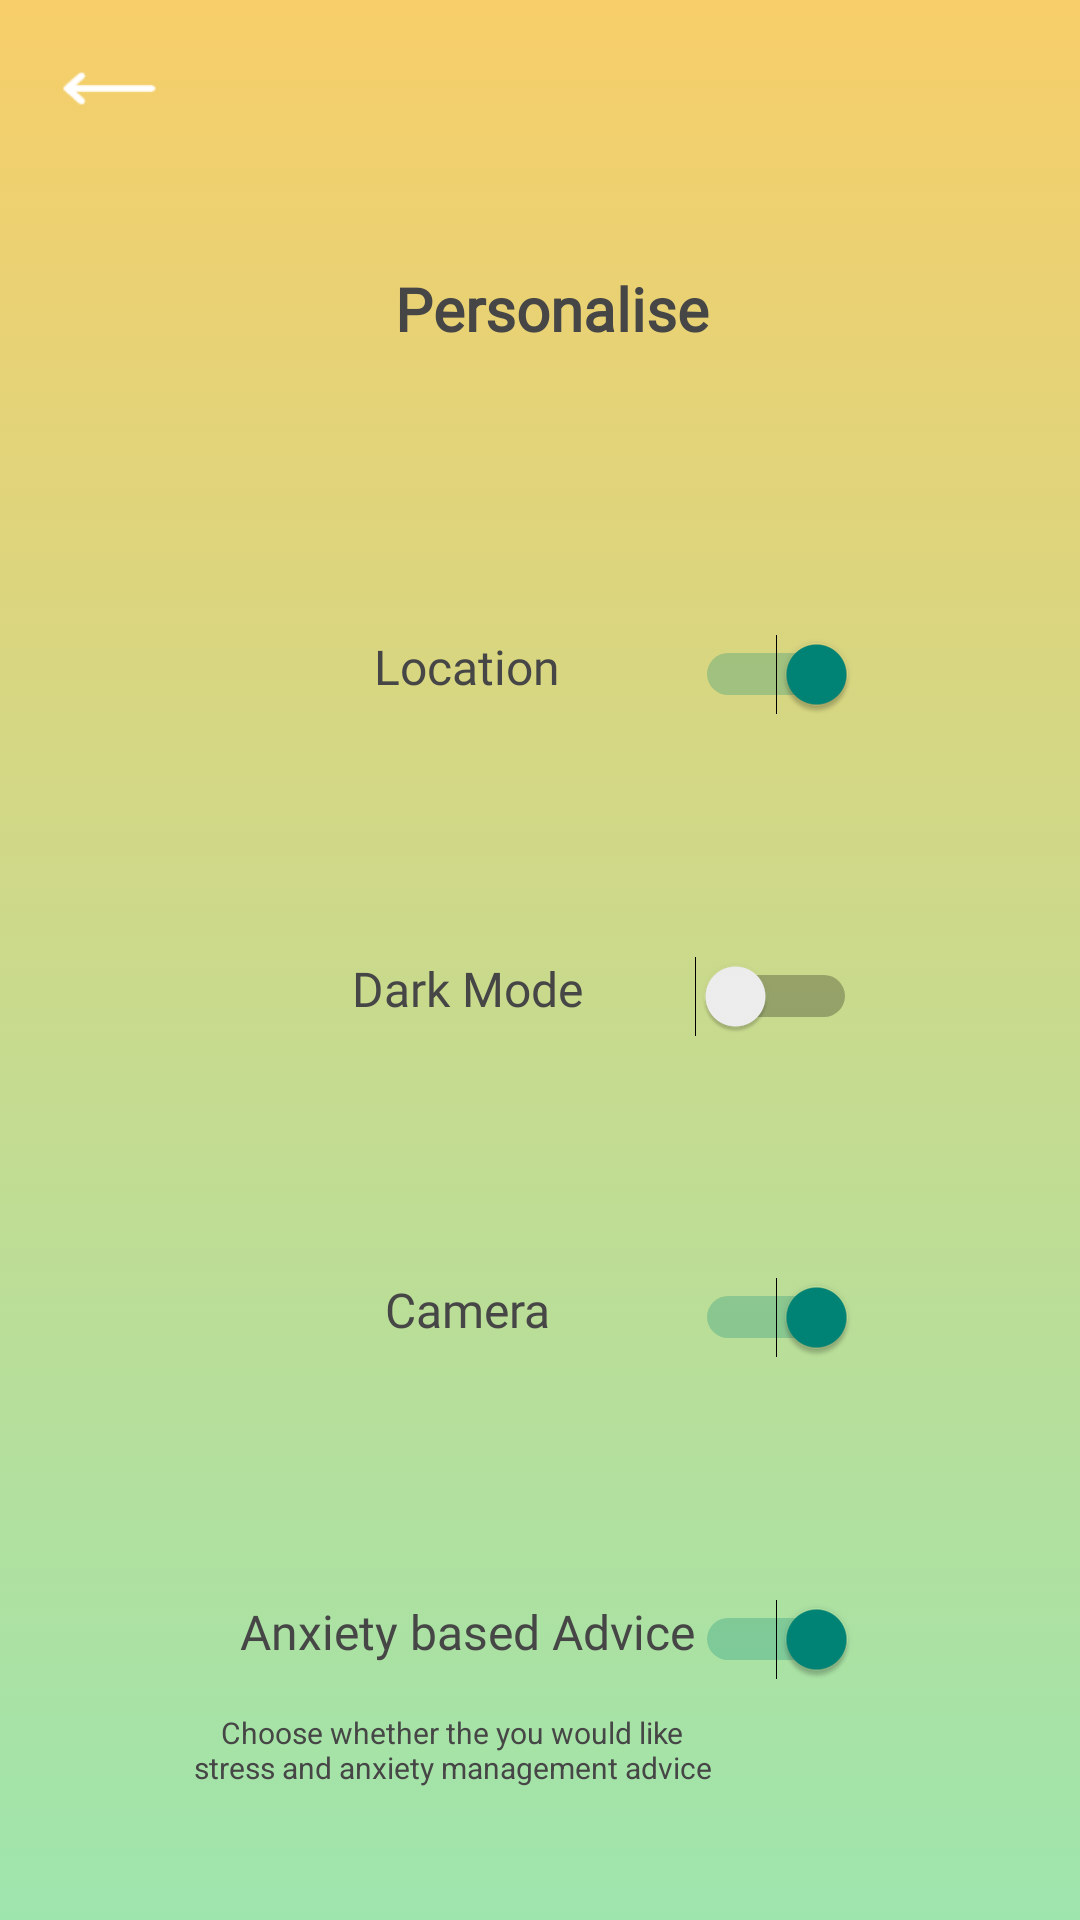

Android layout source for this screen:
<!-- AndroidManifest.xml: application theme Theme.Coursework_Mindplex -->
<!-- res/layout/activity_personalisation.xml -->
<?xml version="1.0" encoding="utf-8"?>
<androidx.constraintlayout.widget.ConstraintLayout xmlns:android="http://schemas.android.com/apk/res/android"
    xmlns:app="http://schemas.android.com/apk/res-auto"
    xmlns:tools="http://schemas.android.com/tools"
    android:layout_width="match_parent"
    android:layout_height="match_parent"
    android:layout_gravity="center|center_horizontal"
    android:background="?attr/bgGradientPrimary"
    tools:context=".PersonalisationActivity">

    <TextView
        android:id="@+id/backBtn7"
        android:layout_width="33dp"
        android:layout_height="29dp"
        android:layout_marginStart="20dp"
        android:layout_marginTop="15dp"
        android:background="@drawable/backarrow"
        android:gravity="top|left"
        android:onClick="backBtnClick"
        android:shadowColor="@color/day_text_grey"
        android:textSize="34sp"
        app:layout_constraintStart_toStartOf="parent"
        app:layout_constraintTop_toTopOf="parent" />

    <Switch
        android:id="@+id/cameraSwitch"
        android:layout_width="0dp"
        android:layout_height="wrap_content"
        android:checked="true"
        android:fontFamily="@font/source_sans_pro"
        android:gravity="center_horizontal"
        android:onClick="updateCamera"
        android:text="Camera"
        android:textColor="?attr/headingTextPrimary"
        android:textColorHighlight="@color/main_gold_btn"
        android:textColorLink="@color/main_gold_btn"
        android:textSize="16sp"
        app:layout_constraintBottom_toTopOf="@+id/anxietyAdviceSwitch"
        app:layout_constraintEnd_toEndOf="@+id/anxietyAdviceSwitch"
        app:layout_constraintHorizontal_bias="0.5"
        app:layout_constraintStart_toStartOf="@+id/anxietyAdviceSwitch"
        app:layout_constraintTop_toBottomOf="@+id/darkModeSwitch" />

    <Switch
        android:id="@+id/anxietyAdviceSwitch"
        android:layout_width="0dp"
        android:layout_height="wrap_content"
        android:layout_marginStart="80dp"
        android:checked="true"
        android:fontFamily="@font/source_sans_pro"
        android:gravity="center_horizontal"
        android:onClick="updateAdvice"
        android:text="Anxiety based Advice"
        android:textColor="?attr/headingTextPrimary"
        android:textColorLink="@color/main_gold_btn"
        android:textSize="16sp"
        app:layout_constraintBottom_toBottomOf="parent"
        app:layout_constraintStart_toStartOf="parent"
        app:layout_constraintTop_toBottomOf="@+id/cameraSwitch" />

    <Switch
        android:id="@+id/locationSwitch"
        android:layout_width="0dp"
        android:layout_height="wrap_content"
        android:checked="true"
        android:fontFamily="@font/source_sans_pro"
        android:gravity="center_horizontal"
        android:onClick="updateLocation"
        android:text="Location"
        android:textColor="?attr/headingTextPrimary"
        android:textColorLink="@color/main_gold_btn"
        android:textSize="16sp"
        app:layout_constraintBottom_toTopOf="@+id/darkModeSwitch"
        app:layout_constraintEnd_toEndOf="@+id/darkModeSwitch"
        app:layout_constraintHorizontal_bias="1.0"
        app:layout_constraintStart_toStartOf="@+id/darkModeSwitch"
        app:layout_constraintTop_toBottomOf="@+id/personaliseTitle" />

    <Switch
        android:id="@+id/darkModeSwitch"
        android:layout_width="0dp"
        android:layout_height="wrap_content"
        android:checked="false"
        android:fontFamily="@font/source_sans_pro"
        android:gravity="center_horizontal"
        android:onClick="updateTheme"
        android:text="Dark Mode"
        android:textColor="?attr/headingTextPrimary"
        android:textColorLink="@color/main_gold_btn"
        android:textSize="16sp"
        app:layout_constraintBottom_toTopOf="@+id/cameraSwitch"
        app:layout_constraintEnd_toEndOf="@+id/cameraSwitch"
        app:layout_constraintHorizontal_bias="0.5"
        app:layout_constraintStart_toStartOf="@+id/cameraSwitch"
        app:layout_constraintTop_toBottomOf="@+id/locationSwitch" />

    <TextView
        android:id="@+id/personaliseTitle"
        android:layout_width="409dp"
        android:layout_height="wrap_content"
        android:layout_marginStart="1dp"
        android:layout_marginTop="9dp"
        android:layout_marginBottom="15dp"
        android:fontFamily="@font/quicksand_bold"
        android:gravity="center_horizontal"
        android:text="Personalise"
        android:textAlignment="center"
        android:textColor="?attr/headingTextPrimary"
        android:textSize="20sp"
        android:textStyle="bold"
        app:layout_constraintBottom_toTopOf="@+id/locationSwitch"
        app:layout_constraintEnd_toEndOf="@+id/locationSwitch"
        app:layout_constraintStart_toStartOf="@+id/locationSwitch"
        app:layout_constraintTop_toTopOf="parent" />

    <TextView
        android:id="@+id/textHelper"
        android:layout_width="176dp"
        android:layout_height="53dp"
        android:layout_marginTop="24dp"
        android:gravity="center"
        android:text="Choose whether the you would like stress and anxiety management advice"
        android:textAlignment="center"
        android:textColor="?attr/headingTextPrimary"
        android:textSize="10sp"
        app:layout_constraintEnd_toEndOf="parent"
        app:layout_constraintHorizontal_bias="0.34"
        app:layout_constraintStart_toStartOf="parent"
        app:layout_constraintTop_toTopOf="@+id/anxietyAdviceSwitch" />

</androidx.constraintlayout.widget.ConstraintLayout>
<!-- resources referenced by this layout -->
<resources>
  <color name="day_text_grey">#464646</color>
  <color name="main_gold_btn">#dfb449</color>
  <!-- drawable backarrow: png bitmap (drawable, 507 bytes) -->
  <style name="Theme.Coursework_Mindplex" parent="Theme.AppCompat.DayNight.NoActionBar">
          
          <item name="colorPrimary">@color/main_gold</item>
          <item name="colorPrimaryVariant">@color/main_gold_btn</item>
          <item name="colorOnPrimary">@color/black</item>
          
          <item name="colorSecondary">@color/main_green</item>
          <item name="colorSecondaryVariant">@color/main_green_btn</item>
          <item name="colorOnSecondary">@color/white</item>
          
          <item name="android:statusBarColor">?attr/colorPrimaryVariant</item>
          
          <item name="bgGradientPrimary">@drawable/gradient_background</item>
          <item name="bgGradientSecondary">@drawable/gold_gradient_background</item>
          <item name="bgGradientTertiary">@drawable/green_gradient_background</item>
          <item name="bgGradientPrimaryRnd">@drawable/round_gradient_background</item>
          <item name="bgGradientSecondaryRnd">@drawable/round_gold_btn</item>
          <item name="bgGradientTertiaryRnd">@drawable/round_green_btn</item>
          <item name="headingTextPrimary">@color/day_text_grey</item>
  
          
          <item name="android:windowContentTransitions">true</item>
  
      </style>
  <color name="main_gold">#f7ce69</color>
  <color name="black">#FF000000</color>
  <color name="main_green">#9ee5ad</color>
  <color name="main_green_btn">#4caf50</color>
  <color name="white">#FFFFFFFF</color>
  <!-- drawable gradient_background (drawable) -->
  <?xml version="1.0" encoding="utf-8"?>
  <selector xmlns:android="http://schemas.android.com/apk/res/android">
  <item>
      <shape>
          <gradient
              android:angle="90"
              android:startColor="@color/main_green"
              android:endColor="@color/main_gold"
              android:type="linear">
  
          </gradient>
      </shape>
  </item>
  </selector>
  <!-- drawable gold_gradient_background (drawable) -->
  <?xml version="1.0" encoding="utf-8"?>
  <selector xmlns:android="http://schemas.android.com/apk/res/android">
      <item>
          <shape>
              <gradient
                  android:angle="90"
                  android:startColor="#d2a739"
                  android:endColor="@color/main_gold"
                  android:type="linear">
  
              </gradient>
          </shape>
      </item>
  </selector>
  <!-- drawable green_gradient_background (drawable) -->
  <?xml version="1.0" encoding="utf-8"?>
  <selector xmlns:android="http://schemas.android.com/apk/res/android">
      <item>
          <shape>
              <gradient
                  android:angle="90"
                  android:startColor="@color/main_green_btn"
                  android:endColor="@color/main_green"
                  android:type="linear">
              </gradient>
          </shape>
      </item>
  </selector>
  <!-- drawable round_gradient_background (drawable-v24) -->
  <?xml version="1.0" encoding="utf-8"?>
  <selector xmlns:android="http://schemas.android.com/apk/res/android">
  <item>
      <shape  android:shape="rectangle">
          <gradient
              android:angle="90"
              android:startColor="@color/main_green"
              android:endColor="@color/main_gold"
              android:type="linear">
          </gradient>
          <corners android:radius="10dp"> </corners>
      </shape>
  </item>
  </selector>
  <!-- drawable round_gold_btn (drawable) -->
  <?xml version="1.0" encoding="utf-8"?>
  <shape xmlns:android="http://schemas.android.com/apk/res/android" android:shape="rectangle">
  <solid android:color="@color/main_gold_btn"></solid>
  <corners android:radius="10dp"></corners>
  </shape>
  <!-- drawable round_green_btn (drawable) -->
  <?xml version="1.0" encoding="utf-8"?>
  <shape xmlns:android="http://schemas.android.com/apk/res/android">
      <solid android:color="#4caf50"></solid>
      <corners android:radius="10dp"></corners>
  </shape>
</resources>
